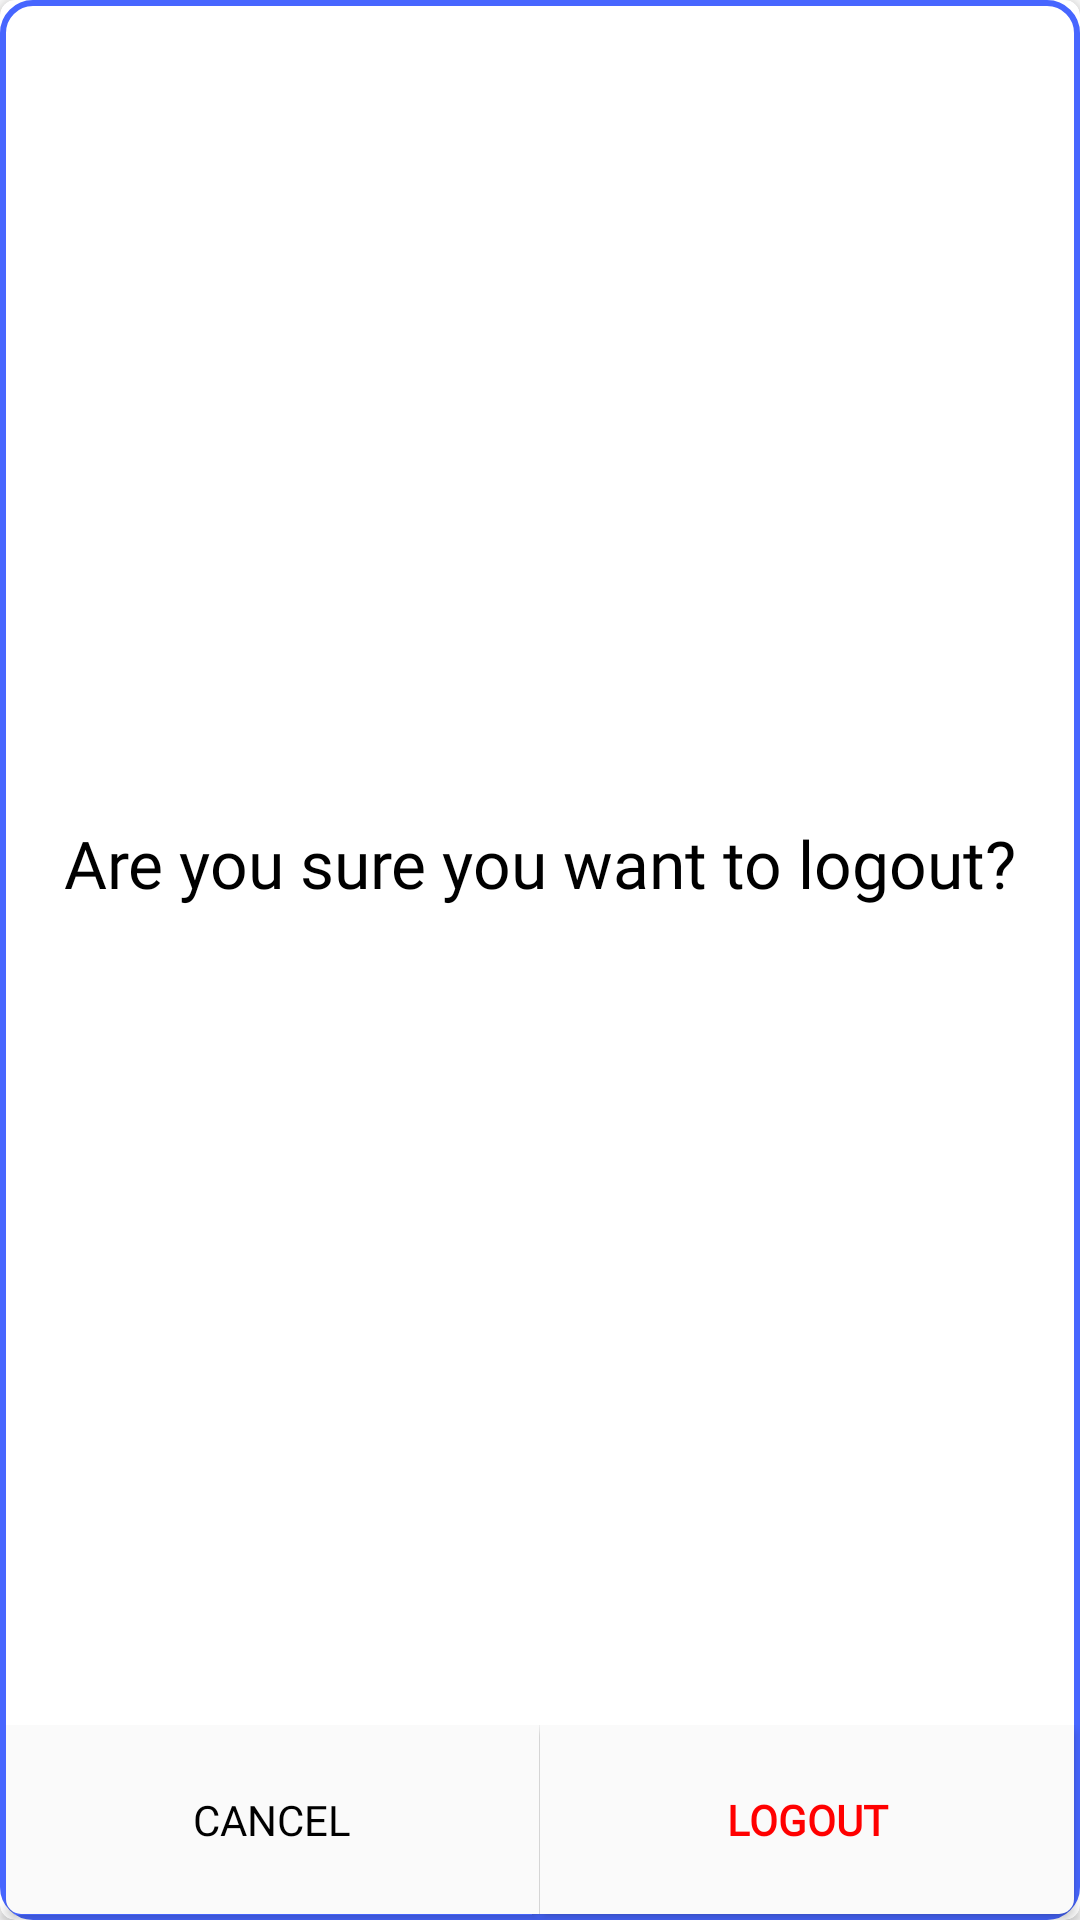

Reconstruct the res/layout file that produces this screen, plus the resources it refers to.
<!-- AndroidManifest.xml: application theme Theme.AdgExternals -->
<!-- res/layout/dialog_logout.xml -->
<?xml version="1.0" encoding="utf-8"?>
<androidx.cardview.widget.CardView
    xmlns:android="http://schemas.android.com/apk/res/android"
    xmlns:app="http://schemas.android.com/apk/res-auto"
    xmlns:tools="http://schemas.android.com/tools"
    android:layout_width="290dp"
    android:layout_height="160dp"
    app:cardCornerRadius="5dp"
    android:layout_gravity="center">

    <androidx.constraintlayout.widget.ConstraintLayout
        android:layout_width="match_parent"
        android:layout_height="match_parent"
        android:background="@drawable/quiznext"
        android:layout_gravity="center"
        >

        <TextView
            android:id="@+id/logoutDialogText"
            android:layout_width="wrap_content"
            android:layout_height="wrap_content"
            android:fontFamily="@font/robotomedium"
            android:padding="20dp"
            android:text="Are you sure you want to logout?"
            android:textColor="#000"
            android:textSize="22dp"
            app:layout_constraintEnd_toEndOf="parent"
            app:layout_constraintStart_toStartOf="parent"
            app:layout_constraintTop_toTopOf="parent"
            app:layout_constraintBottom_toTopOf="@+id/buttomlayoutslogoutdiag"/>

        <LinearLayout
            android:id="@+id/buttomlayoutslogoutdiag"
            android:layout_width="match_parent"
            android:layout_height="wrap_content"
            android:orientation="horizontal"
            app:layout_constraintBottom_toBottomOf="parent"
            app:layout_constraintStart_toStartOf="parent"
            app:layout_constraintStart_toEndOf="parent"
            >

            <Button
                android:id="@+id/cancel_logout_button"
                android:layout_width="0dp"
                android:layout_height="63dp"
                android:layout_marginRight="0.02dp"
                android:layout_weight="1" android:layout_marginLeft="2dp" android:layout_marginBottom="2dp"
                android:background="@drawable/cancelbrnnext"
                android:fontFamily="@font/robotoregular"
                android:foreground="?android:attr/selectableItemBackground"
                android:text="Cancel"
                android:textColor="#000"
                />

            <Button
                android:id="@+id/submit_logout_button"
                android:layout_width="0dp"
                android:layout_height="63dp"
                android:layout_marginRight="2dp"
                android:layout_marginBottom="2dp"
                android:layout_weight="1"
                android:background="@drawable/logoutbrndiag"
                android:fontFamily="@font/robotoregular"
                android:foreground="?android:attr/selectableItemBackground"
                android:text="Logout"
                android:textColor="#ff0000"
                android:textStyle="bold" />
        </LinearLayout>
    </androidx.constraintlayout.widget.ConstraintLayout>

</androidx.cardview.widget.CardView>
<!-- resources referenced by this layout -->
<resources>
  <!-- drawable cancelbrnnext (drawable) -->
  <?xml version="1.0" encoding="utf-8"?>
  <shape xmlns:android="http://schemas.android.com/apk/res/android">
      <solid android:color="#fafafa"/>
      <corners android:bottomLeftRadius="5dp"/>
  </shape>
  <!-- drawable logoutbrndiag (drawable) -->
  <?xml version="1.0" encoding="utf-8"?>
  <shape xmlns:android="http://schemas.android.com/apk/res/android">
      <corners android:bottomRightRadius="5dp"/>
      <solid android:color="#fafafa"/>
  
  </shape>
  <!-- drawable quiznext (drawable) -->
  <?xml version="1.0" encoding="utf-8"?>
  <shape xmlns:android="http://schemas.android.com/apk/res/android">
      <solid android:color="#fff"/>
      <stroke android:color="#4766FF" android:width="2dp"></stroke>
      <corners android:radius="10dp"/>
  </shape>
  <style name="Theme.AdgExternals" parent="Theme.AppCompat.Light.NoActionBar">
          
          <item name="colorPrimary">@color/purple_500</item>
          <item name="colorPrimaryVariant">@color/purple_700</item>
          <item name="colorOnPrimary">@color/white</item>
          
          <item name="colorSecondary">@color/teal_200</item>
          <item name="colorSecondaryVariant">@color/teal_700</item>
          <item name="colorOnSecondary">@color/white</item>
          
          <item name="android:statusBarColor" tools:targetApi="l">@color/black</item>
          
      </style>
  <color name="purple_500">#FFFFFF</color>
  <color name="purple_700">#FFFFFF</color>
  <color name="white">#FFFFFFFF</color>
  <color name="teal_200">#FF03DAC5</color>
  <color name="teal_700">#FF018786</color>
  <color name="black">#FF000000</color>
</resources>
